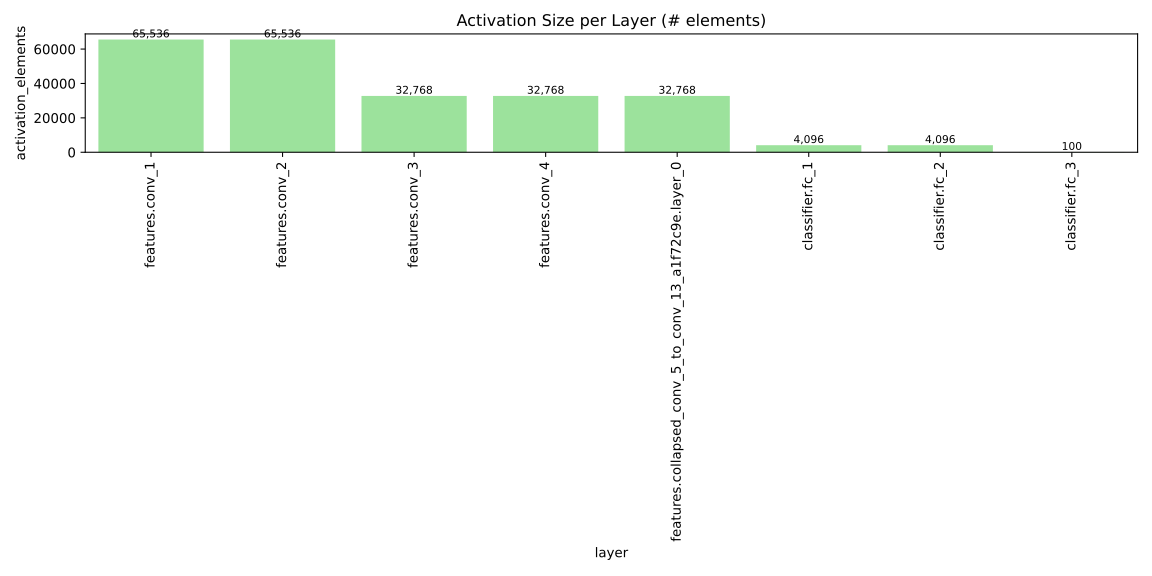

Values plotted in this chart, from the file beside it:
layer, activation_elements
features.conv_1, 65536
features.conv_2, 65536
features.conv_3, 32768
features.conv_4, 32768
features.collapsed_conv_5_to_conv_13_a1f…, 32768
classifier.fc_1, 4096
classifier.fc_2, 4096
classifier.fc_3, 100
